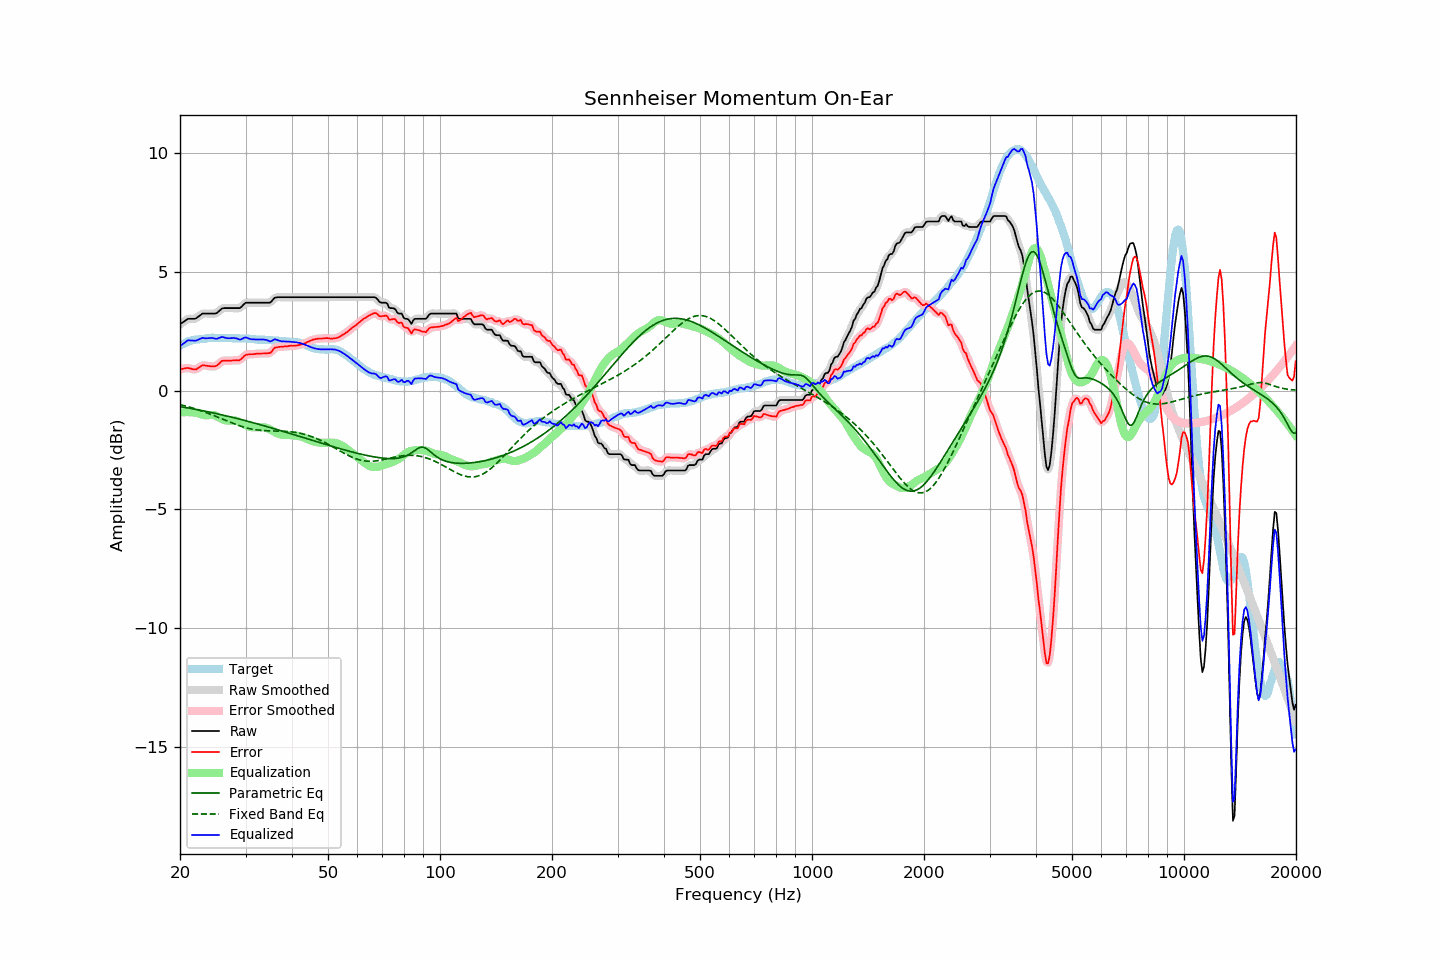

Values plotted in this chart, from the file beside it:
frequency, raw, error, smoothed, error_smoothed, equalization, parametric_eq, fixed_band_eq, equalized_raw, equalized_smoothed, target
20.00, 2.79, 0.90, 2.79, 0.89, -0.93, -0.67, -0.59, 1.86, 1.85, 1.89
20.20, 2.84, 0.91, 2.84, 0.91, -0.92, -0.69, -0.61, 1.92, 1.92, 1.93
20.40, 2.88, 0.92, 2.89, 0.92, -0.91, -0.70, -0.62, 1.97, 1.98, 1.96
20.61, 2.93, 0.94, 2.94, 0.93, -0.91, -0.71, -0.64, 2.02, 2.03, 1.99
20.81, 2.98, 0.95, 2.98, 0.95, -0.91, -0.72, -0.66, 2.07, 2.07, 2.03
21.02, 3.02, 0.95, 3.01, 0.95, -0.91, -0.73, -0.68, 2.11, 2.10, 2.07
21.23, 3.02, 0.94, 3.02, 0.94, -0.91, -0.75, -0.70, 2.11, 2.11, 2.08
21.44, 3.02, 0.92, 3.02, 0.92, -0.91, -0.76, -0.72, 2.11, 2.11, 2.10
21.66, 3.02, 0.90, 3.02, 0.90, -0.92, -0.77, -0.74, 2.10, 2.10, 2.12
21.87, 3.02, 0.89, 3.03, 0.89, -0.92, -0.78, -0.76, 2.10, 2.10, 2.13
22.09, 3.04, 0.89, 3.05, 0.90, -0.94, -0.80, -0.78, 2.10, 2.11, 2.15
22.31, 3.09, 0.94, 3.09, 0.93, -0.96, -0.81, -0.80, 2.14, 2.13, 2.15
22.54, 3.14, 0.98, 3.14, 0.98, -0.98, -0.82, -0.83, 2.16, 2.17, 2.16
22.76, 3.19, 1.02, 3.19, 1.03, -1.00, -0.83, -0.85, 2.19, 2.19, 2.17
22.99, 3.24, 1.07, 3.23, 1.05, -1.02, -0.85, -0.87, 2.22, 2.21, 2.17
23.22, 3.24, 1.06, 3.24, 1.06, -1.03, -0.86, -0.90, 2.21, 2.21, 2.18
23.45, 3.24, 1.05, 3.25, 1.06, -1.04, -0.88, -0.92, 2.20, 2.20, 2.19
23.69, 3.24, 1.04, 3.24, 1.04, -1.04, -0.89, -0.95, 2.20, 2.20, 2.20
23.92, 3.24, 1.03, 3.24, 1.03, -1.03, -0.90, -0.97, 2.21, 2.21, 2.21
24.16, 3.24, 1.02, 3.24, 1.02, -1.03, -0.92, -1.00, 2.21, 2.21, 2.22
24.40, 3.24, 1.01, 3.24, 1.02, -1.03, -0.93, -1.03, 2.21, 2.21, 2.23
24.65, 3.24, 1.02, 3.24, 1.01, -1.04, -0.95, -1.05, 2.20, 2.20, 2.22
24.89, 3.24, 1.02, 3.25, 1.03, -1.06, -0.96, -1.08, 2.18, 2.19, 2.22
25.14, 3.27, 1.05, 3.28, 1.06, -1.09, -0.98, -1.11, 2.18, 2.19, 2.22
25.39, 3.33, 1.12, 3.33, 1.12, -1.12, -0.99, -1.14, 2.21, 2.21, 2.22
25.65, 3.39, 1.17, 3.39, 1.18, -1.16, -1.01, -1.16, 2.23, 2.23, 2.22
25.91, 3.45, 1.24, 3.44, 1.23, -1.19, -1.02, -1.19, 2.26, 2.25, 2.21
26.16, 3.47, 1.26, 3.47, 1.25, -1.22, -1.04, -1.22, 2.25, 2.24, 2.21
26.43, 3.47, 1.26, 3.48, 1.26, -1.25, -1.05, -1.25, 2.22, 2.23, 2.21
26.69, 3.47, 1.26, 3.47, 1.26, -1.26, -1.07, -1.28, 2.21, 2.21, 2.21
26.96, 3.47, 1.26, 3.47, 1.26, -1.27, -1.09, -1.30, 2.20, 2.20, 2.21
27.23, 3.47, 1.26, 3.47, 1.26, -1.27, -1.10, -1.33, 2.20, 2.20, 2.21
27.50, 3.47, 1.26, 3.47, 1.26, -1.26, -1.12, -1.36, 2.21, 2.21, 2.21
27.77, 3.47, 1.27, 3.47, 1.27, -1.26, -1.14, -1.38, 2.21, 2.21, 2.20
28.05, 3.47, 1.27, 3.47, 1.27, -1.26, -1.15, -1.41, 2.21, 2.21, 2.20
28.33, 3.47, 1.28, 3.47, 1.27, -1.27, -1.17, -1.43, 2.20, 2.19, 2.19
28.62, 3.47, 1.27, 3.47, 1.27, -1.30, -1.19, -1.46, 2.18, 2.17, 2.20
28.90, 3.47, 1.27, 3.48, 1.29, -1.32, -1.20, -1.48, 2.15, 2.16, 2.20
29.19, 3.51, 1.32, 3.52, 1.33, -1.36, -1.22, -1.50, 2.15, 2.16, 2.19
29.48, 3.58, 1.39, 3.58, 1.39, -1.39, -1.24, -1.53, 2.19, 2.19, 2.20
29.78, 3.65, 1.46, 3.64, 1.45, -1.43, -1.26, -1.55, 2.22, 2.22, 2.19
30.08, 3.70, 1.51, 3.69, 1.49, -1.46, -1.27, -1.56, 2.24, 2.23, 2.19
30.38, 3.70, 1.52, 3.70, 1.52, -1.49, -1.29, -1.58, 2.21, 2.21, 2.18
30.68, 3.70, 1.52, 3.71, 1.53, -1.52, -1.31, -1.60, 2.18, 2.19, 2.18
30.99, 3.70, 1.53, 3.70, 1.53, -1.53, -1.33, -1.61, 2.17, 2.17, 2.17
31.30, 3.70, 1.53, 3.70, 1.53, -1.54, -1.35, -1.63, 2.16, 2.16, 2.17
31.61, 3.70, 1.53, 3.70, 1.54, -1.55, -1.36, -1.64, 2.15, 2.15, 2.17
31.93, 3.70, 1.54, 3.70, 1.54, -1.55, -1.38, -1.65, 2.15, 2.15, 2.16
32.24, 3.70, 1.56, 3.70, 1.55, -1.55, -1.40, -1.66, 2.15, 2.15, 2.15
32.57, 3.70, 1.56, 3.70, 1.56, -1.55, -1.42, -1.67, 2.15, 2.15, 2.14
32.89, 3.70, 1.56, 3.70, 1.56, -1.55, -1.44, -1.67, 2.15, 2.15, 2.14
33.22, 3.70, 1.56, 3.70, 1.56, -1.55, -1.46, -1.68, 2.15, 2.15, 2.14
33.55, 3.70, 1.56, 3.70, 1.56, -1.55, -1.48, -1.68, 2.15, 2.15, 2.14
33.89, 3.70, 1.56, 3.70, 1.56, -1.56, -1.50, -1.69, 2.14, 2.14, 2.14
34.23, 3.70, 1.56, 3.70, 1.56, -1.58, -1.52, -1.69, 2.12, 2.12, 2.14
34.57, 3.70, 1.58, 3.70, 1.57, -1.60, -1.54, -1.69, 2.10, 2.09, 2.12
34.92, 3.70, 1.58, 3.72, 1.60, -1.64, -1.56, -1.70, 2.07, 2.08, 2.12
35.27, 3.76, 1.64, 3.77, 1.65, -1.67, -1.58, -1.70, 2.09, 2.10, 2.12
35.62, 3.84, 1.73, 3.83, 1.72, -1.71, -1.60, -1.70, 2.13, 2.12, 2.11
35.97, 3.91, 1.80, 3.89, 1.79, -1.75, -1.62, -1.70, 2.16, 2.14, 2.11
... 635 more rows
